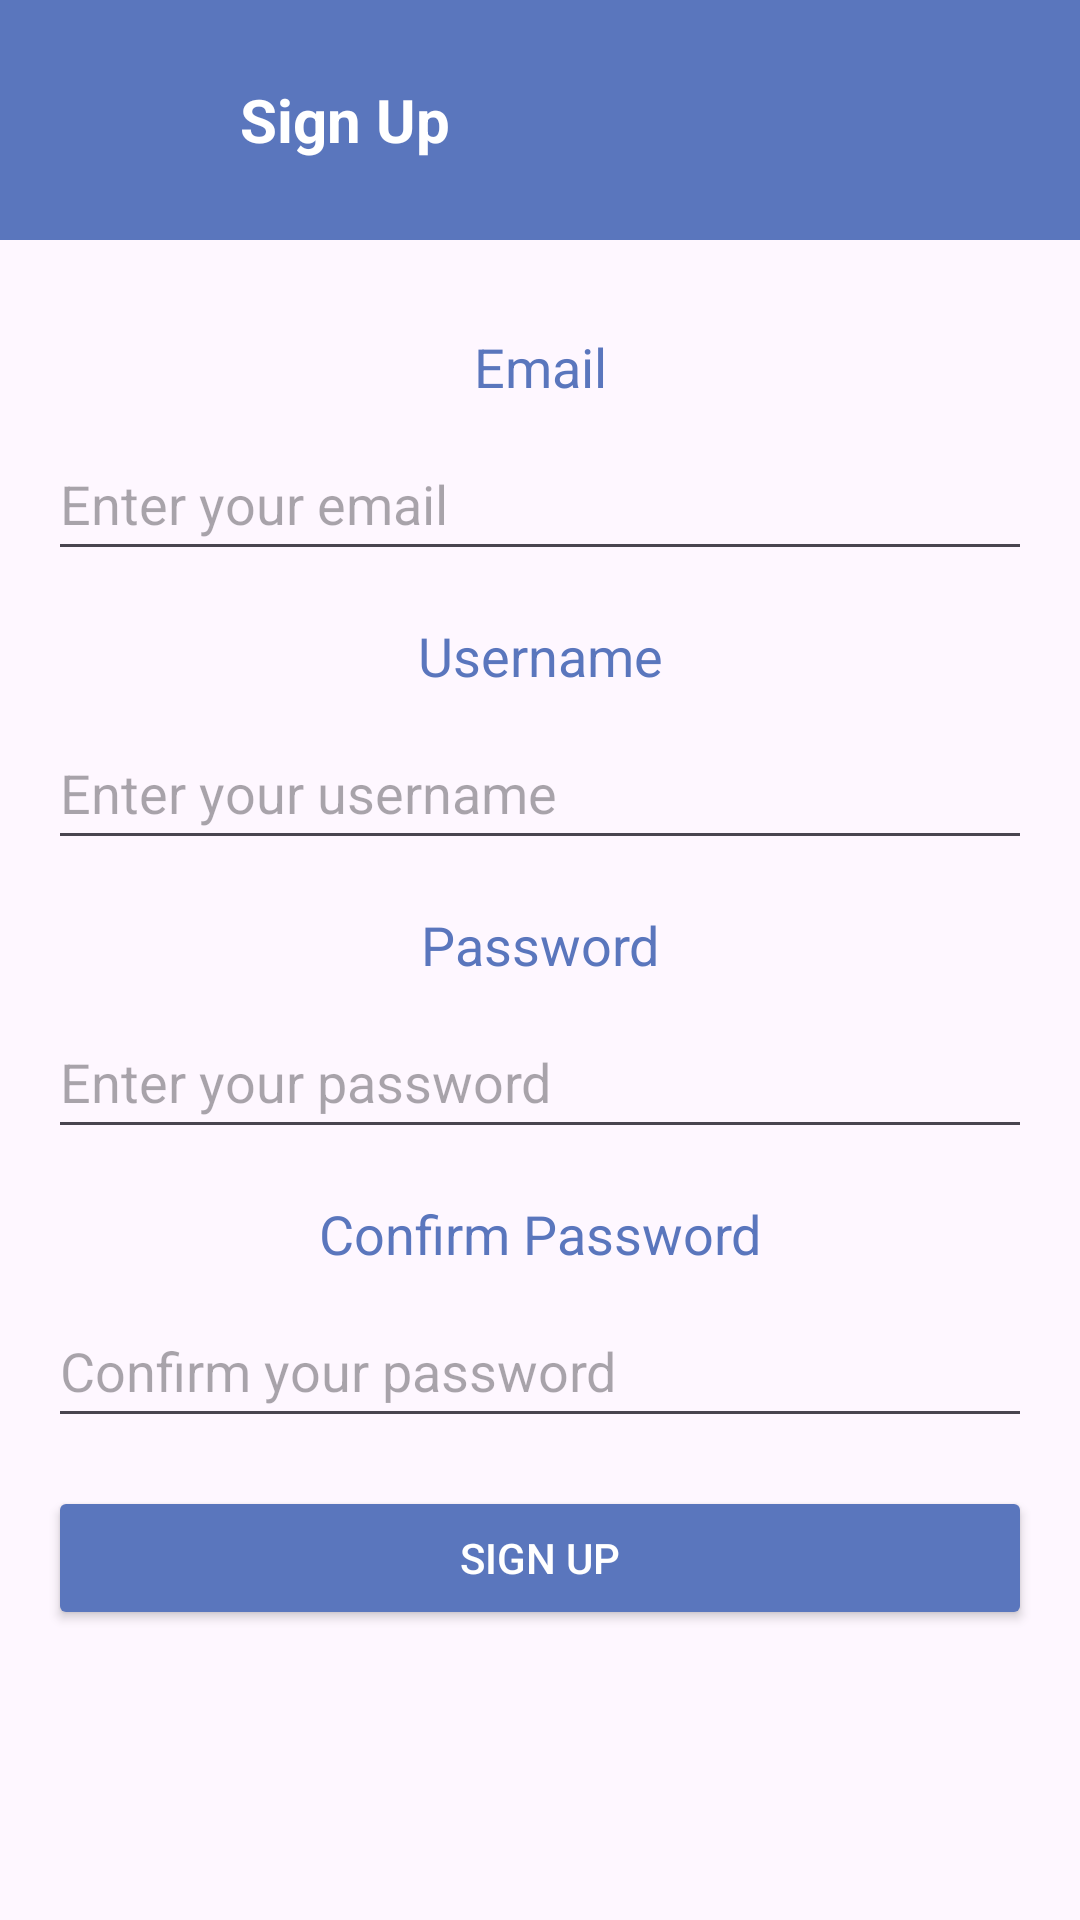

Layout XML and referenced resources for this Android screen:
<!-- AndroidManifest.xml: application theme Theme.Bookify -->
<!-- res/layout/activity_register.xml -->
<?xml version="1.0" encoding="utf-8"?>

<androidx.constraintlayout.widget.ConstraintLayout xmlns:android="http://schemas.android.com/apk/res/android"
    xmlns:tools="http://schemas.android.com/tools"
    xmlns:app="http://schemas.android.com/apk/res-auto"
    android:layout_width="match_parent"
    android:layout_height="match_parent"
    tools:context=".RegisterActivity">

    
    <LinearLayout
        android:id="@+id/headerLayout"
        android:layout_width="0dp"
        android:layout_height="wrap_content"
        android:orientation="horizontal"
        android:background="#5A76BD"
        android:padding="16dp"
        app:layout_constraintTop_toTopOf="parent"
        app:layout_constraintStart_toStartOf="parent"
        app:layout_constraintEnd_toEndOf="parent">

        
        <ImageButton
            android:id="@+id/backButton"
            android:layout_width="48dp"
            android:layout_height="48dp"
            android:background="@android:color/transparent"
            android:src="@drawable/back"
            android:contentDescription="@string/back" />

        
        <TextView
            android:id="@+id/registerTitle"
            android:layout_width="wrap_content"
            android:layout_height="wrap_content"
            android:text="Sign Up"
            android:textColor="@android:color/white"
            android:textStyle="bold"
            android:textSize="20sp"
            android:layout_gravity="center"
            android:layout_marginStart="16dp" />
    </LinearLayout>

    
    <TextView
        android:id="@+id/emailLabel"
        android:layout_width="wrap_content"
        android:layout_height="wrap_content"
        android:text="Email"
        android:textSize="18sp"
        android:textColor="#5A76BD"
        android:layout_marginTop="30dp"
        app:layout_constraintTop_toBottomOf="@+id/headerLayout"
        app:layout_constraintStart_toStartOf="parent"
        app:layout_constraintEnd_toEndOf="parent"
        android:layout_marginStart="16dp"
        android:layout_marginEnd="16dp" />

    
    <EditText
        android:id="@+id/emailEditText"
        android:layout_width="0dp"
        android:layout_height="wrap_content"
        android:layout_marginStart="16dp"
        android:layout_marginTop="8dp"
        android:layout_marginEnd="16dp"
        android:hint="Enter your email"
        android:inputType="textEmailAddress"
        android:minHeight="48dp"
        app:layout_constraintEnd_toEndOf="parent"
        app:layout_constraintStart_toStartOf="parent"
        app:layout_constraintTop_toBottomOf="@+id/emailLabel" />

    
    <TextView
        android:id="@+id/usernameLabel"
        android:layout_width="wrap_content"
        android:layout_height="wrap_content"
        android:text="Username"
        android:textSize="18sp"
        android:textColor="#5A76BD"
        app:layout_constraintTop_toBottomOf="@+id/emailEditText"
        android:layout_marginTop="16dp"
        app:layout_constraintStart_toStartOf="parent"
        app:layout_constraintEnd_toEndOf="parent"
        android:layout_marginStart="16dp"
        android:layout_marginEnd="16dp" />

    
    <EditText
        android:id="@+id/usernameEditText"
        android:layout_width="0dp"
        android:layout_height="wrap_content"
        android:layout_marginStart="16dp"
        android:layout_marginTop="8dp"
        android:layout_marginEnd="16dp"
        android:hint="Enter your username"
        android:inputType="text"
        android:minHeight="48dp"
        app:layout_constraintEnd_toEndOf="parent"
        app:layout_constraintStart_toStartOf="parent"
        app:layout_constraintTop_toBottomOf="@+id/usernameLabel" />

    
    <TextView
        android:id="@+id/passwordLabel"
        android:layout_width="wrap_content"
        android:layout_height="wrap_content"
        android:text="Password"
        android:textSize="18sp"
        android:textColor="#5A76BD"
        app:layout_constraintTop_toBottomOf="@+id/usernameEditText"
        android:layout_marginTop="16dp"
        app:layout_constraintStart_toStartOf="parent"
        app:layout_constraintEnd_toEndOf="parent"
        android:layout_marginStart="16dp"
        android:layout_marginEnd="16dp" />

    
    <EditText
        android:id="@+id/passwordEditText"
        android:layout_width="0dp"
        android:layout_height="wrap_content"
        android:layout_marginStart="16dp"
        android:layout_marginTop="8dp"
        android:layout_marginEnd="16dp"
        android:hint="Enter your password"
        android:inputType="textPassword"
        android:minHeight="48dp"
        app:layout_constraintEnd_toEndOf="parent"
        app:layout_constraintStart_toStartOf="parent"
        app:layout_constraintTop_toBottomOf="@+id/passwordLabel" />

    
    <TextView
        android:id="@+id/confirmPasswordLabel"
        android:layout_width="wrap_content"
        android:layout_height="wrap_content"
        android:text="Confirm Password"
        android:textSize="18sp"
        android:textColor="#5A76BD"
        app:layout_constraintTop_toBottomOf="@+id/passwordEditText"
        android:layout_marginTop="16dp"
        app:layout_constraintStart_toStartOf="parent"
        app:layout_constraintEnd_toEndOf="parent"
        android:layout_marginStart="16dp"
        android:layout_marginEnd="16dp" />

    
    <EditText
        android:id="@+id/confirmPasswordEditText"
        android:layout_width="0dp"
        android:layout_height="wrap_content"
        android:layout_marginStart="16dp"
        android:layout_marginTop="8dp"
        android:layout_marginEnd="16dp"
        android:hint="Confirm your password"
        android:inputType="textPassword"
        android:minHeight="48dp"
        app:layout_constraintEnd_toEndOf="parent"
        app:layout_constraintStart_toStartOf="parent"
        app:layout_constraintTop_toBottomOf="@+id/confirmPasswordLabel" />

    
    <Button
        android:id="@+id/registerButton"
        android:layout_width="0dp"
        android:layout_height="wrap_content"
        android:layout_marginStart="16dp"
        android:layout_marginTop="16dp"
        android:layout_marginEnd="16dp"
        android:backgroundTint="#5A76BD"
        android:text="Sign Up"
        android:textColor="#ffff"
        app:layout_constraintEnd_toEndOf="parent"
        app:layout_constraintStart_toStartOf="parent"
        app:layout_constraintTop_toBottomOf="@+id/confirmPasswordEditText"
        tools:ignore="TextContrastCheck" />
</androidx.constraintlayout.widget.ConstraintLayout>
<!-- resources referenced by this layout -->
<resources>
  <string name="back">Back</string>
  <style name="Theme.Bookify" parent="Base.Theme.Bookify" />
  <style name="Base.Theme.Bookify" parent="Theme.Material3.DayNight.NoActionBar">
          
          
      </style>
</resources>
